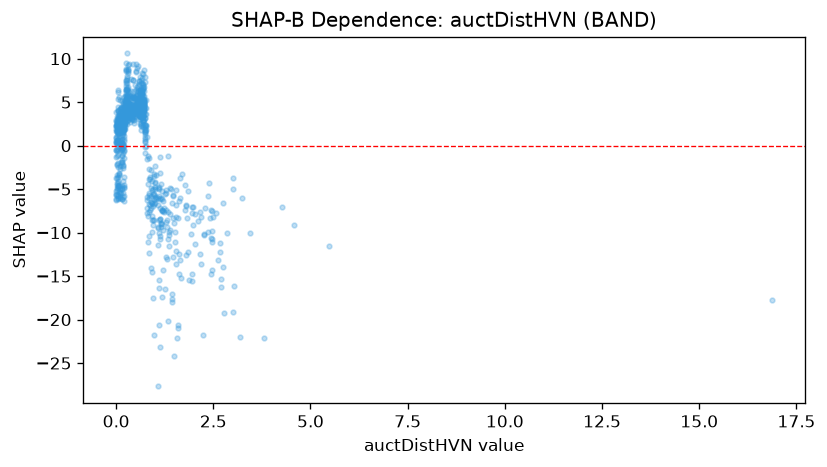

Source data for this figure (header and first rows):
feature_value, shap_value
0.254, 5.395
0.61, 2.448
0.092, 0.6449
0.666, 5.888
0.952, -8.582
0.069, 1.463
0.436, 5.614
0.213, 4.744
0.52, 8.598
0.62, 3.745
0.868, -3.653
0.802, -7.799
0.965, -5.576
0.486, 5.098
0.706, 4.702
0.492, 3.36
0.575, 3.715
0.011, -0.4179
0.843, -3.829
0.047, 1.692
0.0, -6.176
2.175, -8.199
1.07, -9.361
0.044, -5.718
1.287, -5.102
0.529, 5.807
1.791, -6.781
0.012, -0.5849
0.291, 2.8
1.529, -6.863
0.315, 3.577
0.144, -0.5148
0.754, 7.862
0.667, 6.24
1.198, -6.407
0.792, -7.214
0.154, 2.136
0.562, 4.555
0.3, 3.144
0.151, -6.161
0.156, 2.293
0.692, 4.847
0.695, 5.176
0.494, 4.331
0.608, 5.516
0.612, 6.382
0.022, 0.6287
0.613, 4.538
0.491, 3.942
0.264, 4.021
0.36, 4.183
2.492, -8.187
0.158, -0.286
0.681, 4.413
0.094, -0.02871
0.171, 0.143
0.611, 4.12
0.454, 4.578
1.97, -9.09
0.635, 4.069
... 871 more rows
